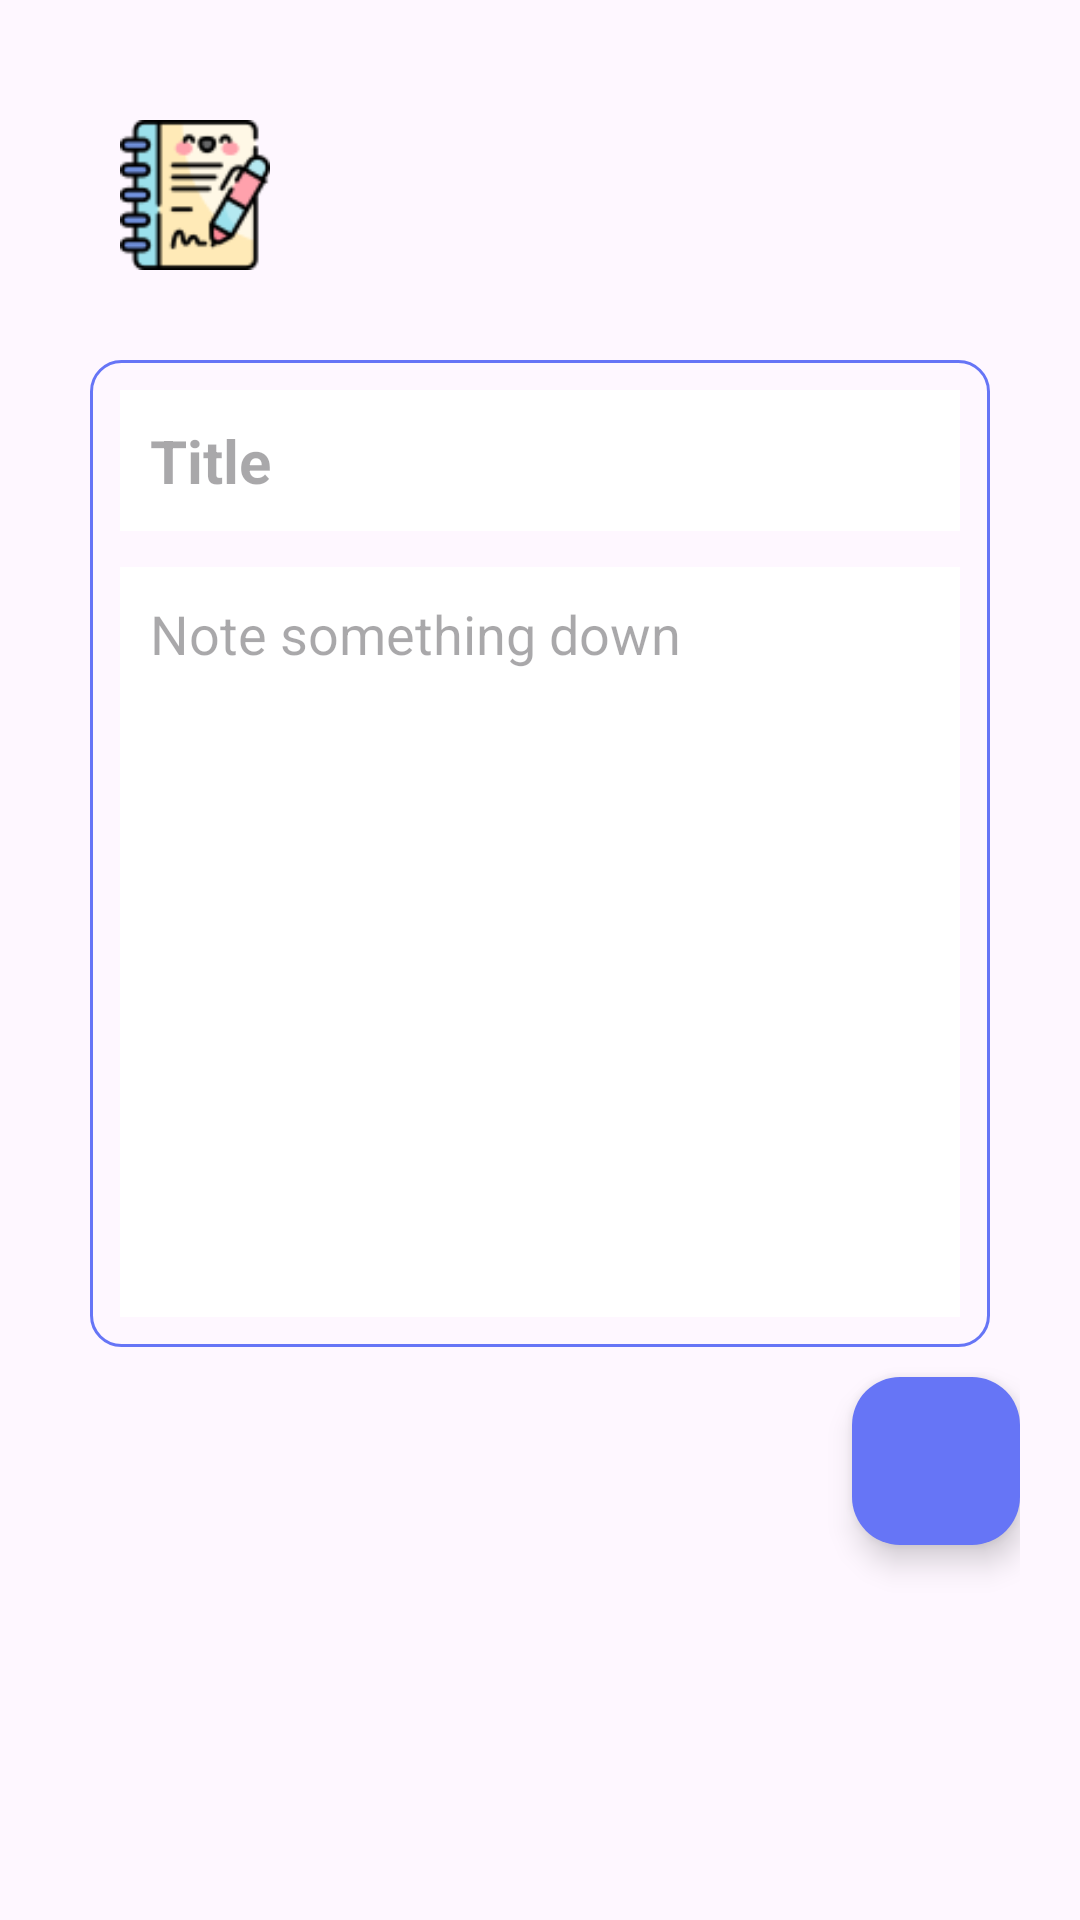

Android layout source for this screen:
<!-- AndroidManifest.xml: application theme Theme.InkDrop -->
<!-- res/layout/activity_add_new_notes.xml -->
<?xml version="1.0" encoding="utf-8"?>
<RelativeLayout xmlns:android="http://schemas.android.com/apk/res/android"
    xmlns:tools="http://schemas.android.com/tools"
    android:id="@+id/main"
    android:layout_width="match_parent"
    android:layout_height="wrap_content"
    android:padding="20dp">

    <ImageView
        android:id="@+id/text"
        android:layout_width="50dp"
        android:layout_height="50dp"
        android:layout_margin="20dp"
        android:contentDescription="@string/image"
        android:src="@drawable/write" />

    <LinearLayout
        android:layout_width="match_parent"
        android:layout_height="wrap_content"
        android:orientation="vertical"
        android:padding="10dp"
        android:layout_margin="10dp"
        android:layout_below="@id/text"
        android:background="@drawable/rounded_corner"
        android:id="@+id/newNote_layout">

        <EditText
            android:id="@+id/edit_text_title"
            android:layout_width="match_parent"
            android:layout_height="wrap_content"
            android:background="@color/white"
            android:hint="@string/title"
            android:inputType="textMultiLine"
            android:padding="10dp"
            android:textColor="@color/black"
            android:textSize="20sp"
            android:textStyle="bold"
            tools:ignore="Autofill,TextContrastCheck,TouchTargetSizeCheck,VisualLintTextFieldSize" />

        <EditText
            android:id="@+id/edit_text_content"
            android:layout_width="match_parent"
            android:layout_height="250dp"
            android:layout_marginTop="12dp"
            android:gravity="top|start"
            android:hint="@string/Note_something_down"
            android:inputType="textMultiLine"
            android:minLines="4"
            android:padding="10dp"
            android:scrollHorizontally="false"
            android:background="@color/white"
            android:textColor="@color/black"
            tools:ignore="Autofill,TextContrastCheck,VisualLintTextFieldSize" />

    </LinearLayout>

    <com.google.android.material.floatingactionbutton.FloatingActionButton
        android:id="@+id/fab_saveNote"
        android:layout_width="wrap_content"
        android:layout_height="wrap_content"
        android:layout_below="@id/newNote_layout"
        android:layout_alignParentEnd="true"
        android:backgroundTint="@color/primaryDark"
        android:contentDescription="@string/todo"
        android:src="@drawable/check"
        tools:ignore="RtlHardcoded,ImageContrastCheck,DuplicateSpeakableTextCheck" />

</RelativeLayout>
<!-- resources referenced by this layout -->
<resources>
  <color name="black">#FF000000</color>
  <color name="primaryDark">#6675F6</color>
  <color name="white">#FFFFFFFF</color>
  <!-- drawable rounded_corner (drawable) -->
  <?xml version="1.0" encoding="utf-8"?>
  <shape xmlns:android="http://schemas.android.com/apk/res/android"
  
      android:shape="rectangle">
  
      <stroke android:width="1dp" android:color="@color/primaryDark"/>
      <corners android:radius="10dp"/>
  
  </shape>
  <!-- drawable write: png bitmap (drawable, 4884 bytes) -->
  <string name="Note_something_down">Note something down </string>
  <string name="image">TODO</string>
  <string name="title">Title</string>
  <string name="todo">TODO</string>
  <style name="Theme.InkDrop" parent="Base.Theme.InkDrop" />
  <style name="Base.Theme.InkDrop" parent="Theme.Material3.Light.NoActionBar">
          
          <item name="colorPrimary">@color/primary</item>
          <item name="colorSecondary">@color/secondary</item>
          <item name="android:colorPrimaryDark">#6675F6</item>
      </style>
  <color name="primary">#59ACD5</color>
  <color name="secondary">#4E94D1</color>
</resources>
